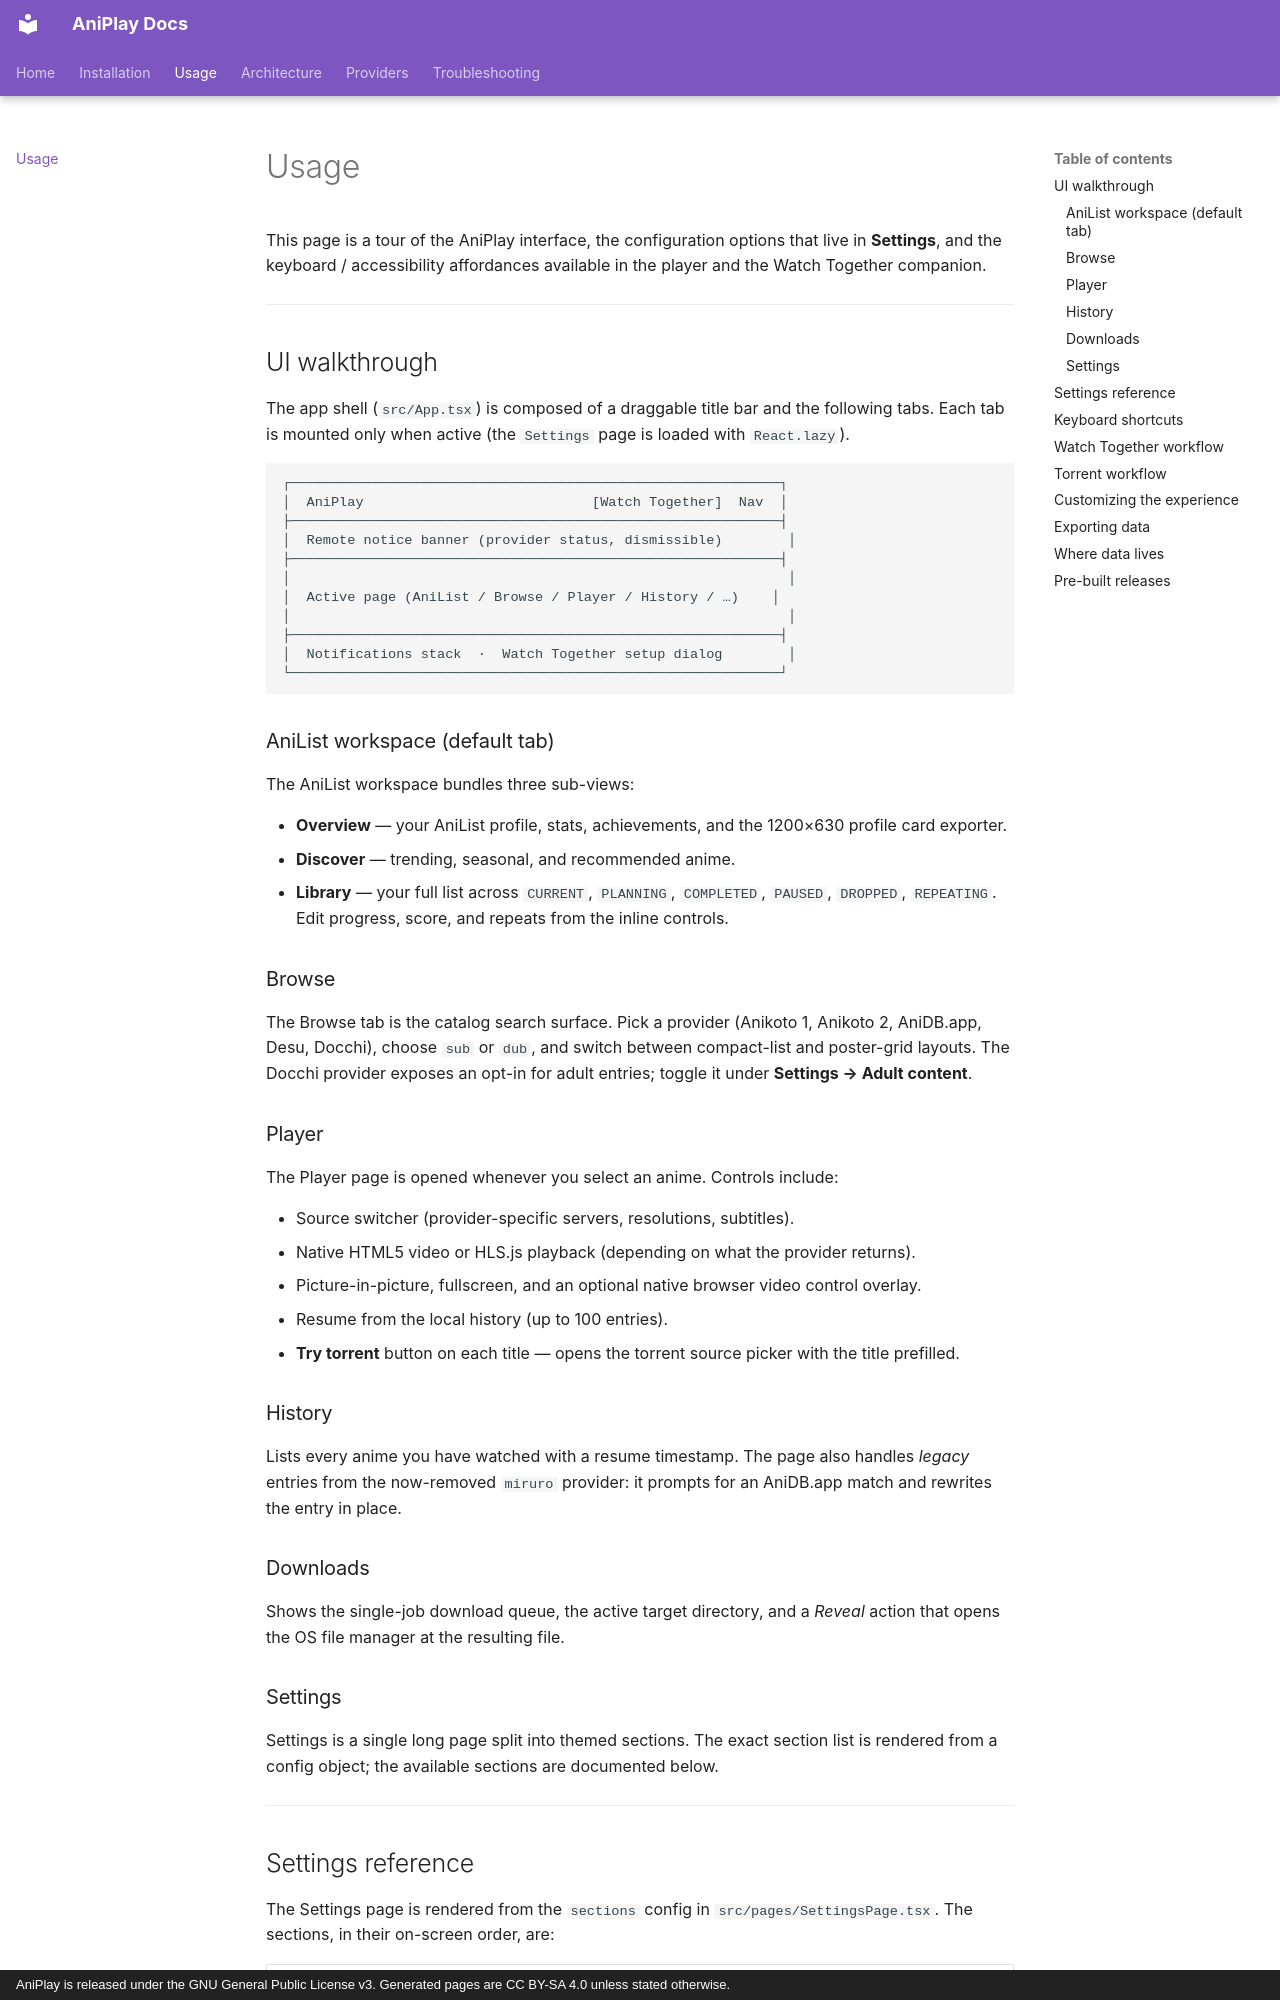

repository: vorlie/AniPlayV2 · page: usage/index.html · generator: mkdocs · copyright: AniPlay is released under the GNU General Public License v3. Generated pages are CC BY-SA 4.0 unless stated otherwise.

# Usage

This page is a tour of the AniPlay interface, the configuration options that
live in **Settings**, and the keyboard / accessibility affordances available
in the player and the Watch Together companion.

---

## UI walkthrough

The app shell (`src/App.tsx`) is composed of a draggable title bar and the
following tabs. Each tab is mounted only when active (the `Settings` page is
loaded with `React.lazy`).

```text
┌────────────────────────────────────────────────────────────┐
│  AniPlay                            [Watch Together]  Nav  │
├────────────────────────────────────────────────────────────┤
│  Remote notice banner (provider status, dismissible)        │
├────────────────────────────────────────────────────────────┤
│                                                             │
│  Active page (AniList / Browse / Player / History / …)    │
│                                                             │
├────────────────────────────────────────────────────────────┤
│  Notifications stack  ·  Watch Together setup dialog        │
└────────────────────────────────────────────────────────────┘
```

### AniList workspace (default tab)

The AniList workspace bundles three sub-views:

- **Overview** — your AniList profile, stats, achievements, and the
  1200×630 profile card exporter.
- **Discover** — trending, seasonal, and recommended anime.
- **Library** — your full list across `CURRENT`, `PLANNING`, `COMPLETED`,
  `PAUSED`, `DROPPED`, `REPEATING`. Edit progress, score, and repeats from
  the inline controls.

### Browse

The Browse tab is the catalog search surface. Pick a provider
(Anikoto 1, Anikoto 2, AniDB.app, Desu, Docchi), choose `sub` or
`dub`, and switch between compact-list and poster-grid layouts. The Docchi
provider exposes an opt-in for adult entries; toggle it under
**Settings → Adult content**.

### Player

The Player page is opened whenever you select an anime. Controls include:

- Source switcher (provider-specific servers, resolutions, subtitles).
- Native HTML5 video or HLS.js playback (depending on what the provider
  returns).
- Picture-in-picture, fullscreen, and an optional native browser video
  control overlay.
- Resume from the local history (up to 100 entries).
- **Try torrent** button on each title — opens the torrent source picker
  with the title prefilled.

### History

Lists every anime you have watched with a resume timestamp. The page also
handles *legacy* entries from the now-removed `miruro` provider: it prompts
for an AniDB.app match and rewrites the entry in place.

### Downloads

Shows the single-job download queue, the active target directory, and a
*Reveal* action that opens the OS file manager at the resulting file.

### Settings

Settings is a single long page split into themed sections. The exact section
list is rendered from a config object; the available sections are documented
below.

---
